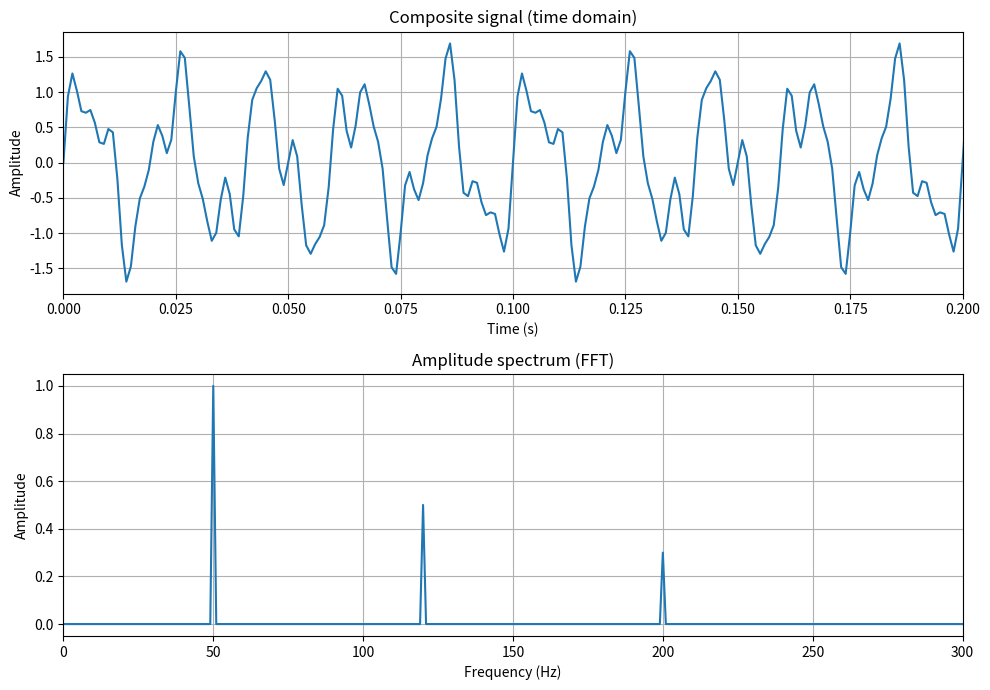

This figure's Python source:
import numpy as np
import matplotlib.pyplot as plt

# ---------- Settings you can change ----------
fs = 1000          # sampling frequency (Hz)
duration = 1.0     # signal length (seconds)

f1 = 50            # frequency of component 1 (Hz)
a1 = 1.0           # amplitude of component 1

f2 = 120           # frequency of component 2 (Hz)
a2 = 0.5           # amplitude of component 2

f3 = 200           # frequency of component 3 (Hz)
a3 = 0.3           # amplitude of component 3
# ---------------------------------------------

# Time axis
N = int(fs * duration)             # number of samples
t = np.arange(N) / fs              # time values in seconds

# Generate the sine components
s1 = a1 * np.sin(2 * np.pi * f1 * t)
s2 = a2 * np.sin(2 * np.pi * f2 * t)
s3 = a3 * np.sin(2 * np.pi * f3 * t)

# Composite signal
signal = s1 + s2 + s3

# Spectral analysis with FFT
fft_vals = np.fft.rfft(signal)             # FFT for real signals (positive freqs only)
freqs = np.fft.rfftfreq(N, d=1/fs)         # matching frequency axis

# Convert FFT output to real amplitudes
amps = np.abs(fft_vals) * 2 / N            # scale so peak height = sine amplitude
amps[0] = amps[0] / 2                      # DC term should not be doubled

# Find the peaks (the components)
threshold = 0.05                           # ignore tiny values (noise / leakage)
peak_idx = []
for i in range(1, len(amps) - 1):
    if amps[i] > threshold and amps[i] > amps[i-1] and amps[i] > amps[i+1]:
        peak_idx.append(i)

# Print amplitude of each detected component
print("Detected components:")
for i in peak_idx:
    print(f"Frequency = {freqs[i]:.1f} Hz, Amplitude = {amps[i]:.3f}")

# Plot time domain
plt.figure(figsize=(10, 7))

plt.subplot(2, 1, 1)
plt.plot(t, signal)                        # composite signal
plt.xlim(0, 0.2)                           # zoom in on the first 0.2 s
plt.title("Composite signal (time domain)")
plt.xlabel("Time (s)")
plt.ylabel("Amplitude")
plt.grid(True)

# Plot frequency domain
plt.subplot(2, 1, 2)
plt.plot(freqs, amps)                      # amplitude spectrum
plt.xlim(0, 300)
plt.title("Amplitude spectrum (FFT)")
plt.xlabel("Frequency (Hz)")
plt.ylabel("Amplitude")
plt.grid(True)

plt.tight_layout()
plt.show()
